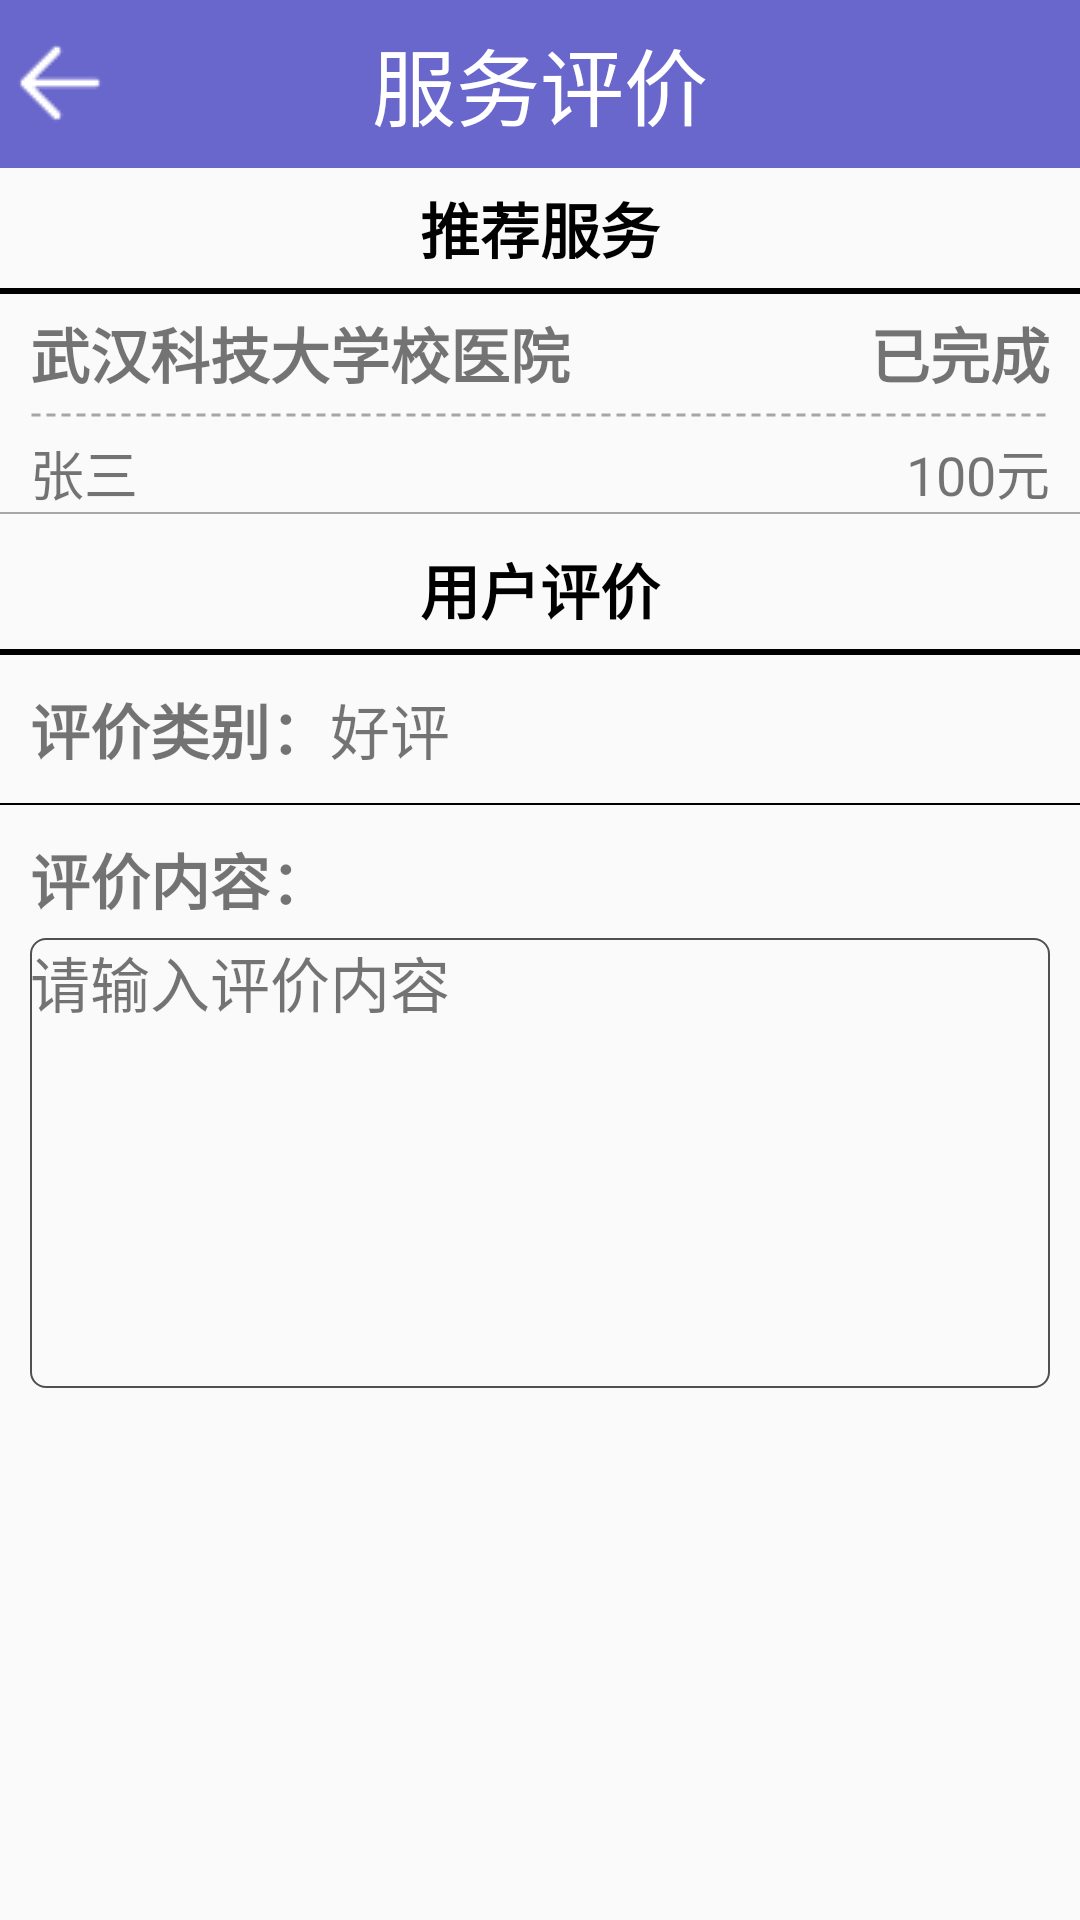

Layout XML and referenced resources for this Android screen:
<!-- AndroidManifest.xml: application theme AppTheme -->
<!-- res/layout/service_evaluate1.xml -->
<?xml version="1.0" encoding="utf-8"?>

<androidx.constraintlayout.widget.ConstraintLayout xmlns:android="http://schemas.android.com/apk/res/android"
    xmlns:app="http://schemas.android.com/apk/res-auto"
    android:layout_width="match_parent"
    android:layout_height="match_parent">

    <androidx.appcompat.widget.Toolbar
        android:id="@+id/toolbar"
        android:layout_width="match_parent"
        android:layout_height="wrap_content"
        android:background="#6966CC"
        app:contentInsetEnd="0dp"
        app:contentInsetStart="0dp"
        app:layout_constraintEnd_toEndOf="parent"
        app:layout_constraintStart_toStartOf="parent"
        app:layout_constraintTop_toTopOf="parent">

        <LinearLayout
            android:layout_width="match_parent"
            android:layout_height="wrap_content">

            <Button
                android:layout_width="30dp"
                android:layout_height="30dp"
                android:layout_gravity="center"
                android:layout_margin="5dp"
                android:background="@drawable/back"
                android:onClick="toBack"/>

            <TextView
                android:id="@+id/address_title"
                android:layout_width="0dp"
                android:layout_height="wrap_content"
                android:layout_gravity="center_vertical"
                android:layout_weight="1"
                android:gravity="center"
                android:text="服务评价"
                android:textColor="#ffffff"
                android:textSize="28sp" />

            <ImageView
                android:layout_width="30dp"
                android:layout_height="30dp"
                android:layout_gravity="center"
                android:layout_margin="5dp"/>

        </LinearLayout>

    </androidx.appcompat.widget.Toolbar>

    <LinearLayout
        android:layout_width="match_parent"
        android:layout_height="0dp"
        android:orientation="vertical"
        app:layout_constraintBottom_toBottomOf="parent"
        app:layout_constraintEnd_toEndOf="parent"
        app:layout_constraintStart_toStartOf="parent"
        app:layout_constraintTop_toBottomOf="@+id/toolbar">

        <TextView
            android:layout_width="match_parent"
            android:layout_height="40dp"
            android:gravity="center"
            android:text="推荐服务"
            android:textColor="#000"
            android:textSize="20dp"
            android:textStyle="bold" />

        <View
            android:layout_width="match_parent"
            android:layout_height="2dp"
            android:background="#000" />

        <LinearLayout
            android:layout_width="match_parent"
            android:layout_height="wrap_content"
            android:layout_marginStart="10dp"
            android:layout_marginTop="5dp"
            android:layout_marginEnd="10dp"
            android:layout_marginBottom="5dp"
            android:orientation="horizontal">

            <TextView
                android:id="@+id/service_institution"
                android:layout_width="0dp"
                android:layout_height="wrap_content"
                android:layout_weight="2"
                android:text="武汉科技大学校医院"
                android:textSize="20sp"
                android:textStyle="bold" />

            <TextView
                android:id="@+id/service_state"
                android:layout_width="0dp"
                android:layout_height="wrap_content"
                android:layout_weight="1"
                android:gravity="right"
                android:text="已完成"
                android:textSize="20sp"
                android:textStyle="bold" />

        </LinearLayout>

        <View
            android:layout_width="match_parent"
            android:layout_height="2dp"
            android:layout_marginStart="10dp"
            android:layout_marginEnd="10dp"
            android:background="@drawable/dash_line"
            android:layerType="software" />

        <LinearLayout
            android:layout_width="match_parent"
            android:layout_height="wrap_content"
            android:layout_marginStart="10dp"
            android:layout_marginTop="5dp"
            android:layout_marginEnd="10dp"
            android:orientation="horizontal">

            <TextView
                android:id="@+id/service_person"
                android:layout_width="0dp"
                android:layout_height="wrap_content"
                android:layout_weight="1"
                android:text="张三"
                android:textSize="18sp" />

            <TextView
                android:id="@+id/service_price"
                android:layout_width="0dp"
                android:layout_height="wrap_content"
                android:layout_weight="1"
                android:gravity="right"
                android:text="100元"
                android:textSize="18sp" />
        </LinearLayout>

        <View
            android:layout_width="match_parent"
            android:layout_height="0.5dp"
            android:background="#5000" />

        <TextView
            android:layout_width="match_parent"
            android:layout_height="40dp"
            android:layout_marginTop="5dp"
            android:gravity="center"
            android:text="用户评价"
            android:textColor="#000"
            android:textSize="20dp"
            android:textStyle="bold" />

        <View
            android:layout_width="match_parent"
            android:layout_height="2dp"
            android:background="#000" />

        <LinearLayout
            android:layout_width="match_parent"
            android:layout_height="wrap_content"
            android:layout_marginStart="10dp"
            android:layout_marginTop="10dp"
            android:layout_marginEnd="10dp"
            android:layout_marginBottom="10dp"
            android:orientation="horizontal">

            <TextView
                android:layout_width="wrap_content"
                android:layout_height="wrap_content"
                android:text="评价类别："
                android:textSize="20sp"
                android:textStyle="bold" />

            <TextView
                android:id="@+id/service_grade"
                android:layout_width="match_parent"
                android:layout_height="wrap_content"
                android:text="好评"
                android:textSize="20sp" />

        </LinearLayout>

        <View
            android:layout_width="match_parent"
            android:layout_height="0.5dp"
            android:background="#000" />

        <LinearLayout
            android:layout_width="match_parent"
            android:layout_height="wrap_content"
            android:layout_marginStart="10dp"
            android:layout_marginTop="10dp"
            android:layout_marginEnd="10dp"
            android:layout_marginBottom="10dp"
            android:orientation="vertical">

            <TextView
                android:layout_width="match_parent"
                android:layout_height="match_parent"
                android:layout_marginBottom="5dp"
                android:gravity="center_vertical"
                android:text="评价内容："
                android:textSize="20sp"
                android:textStyle="bold" />

            <TextView
                android:id="@+id/service_content"
                android:layout_width="match_parent"
                android:layout_height="150dp"
                android:background="@drawable/text_background"
                android:gravity="left"
                android:text="请输入评价内容"
                android:textSize="20sp" />

        </LinearLayout>

    </LinearLayout>

</androidx.constraintlayout.widget.ConstraintLayout>
<!-- resources referenced by this layout -->
<resources>
  <!-- drawable back (drawable) -->
  <?xml version="1.0" encoding="utf-8"?>
  <selector xmlns:android="http://schemas.android.com/apk/res/android">
      <item android:drawable="@drawable/back1" android:state_focused="true" />
      <item android:drawable="@drawable/back2" android:state_pressed="true" />
      <item android:drawable="@drawable/back1" />
  </selector>
  <!-- drawable dash_line (drawable) -->
  <?xml version="1.0" encoding="utf-8"?>
  
  <shape xmlns:android="http://schemas.android.com/apk/res/android"
      android:shape="line">
      <stroke
          android:width="1dp"
          android:color="#5000"
          android:dashGap="2dp"
          android:dashWidth="3dp"/>
  </shape>
  <!-- drawable text_background (drawable-v24) -->
  <?xml version="1.0" encoding="utf-8"?>
  
  <layer-list xmlns:android="http://schemas.android.com/apk/res/android">
  
      <item>
          <shape
              android:shape="rectangle">
              <corners android:radius="5dp"/>
              <stroke
                  android:width="0.5dp"
                  android:color="#505050"/>
          </shape>
      </item>
  </layer-list>
  <style name="AppTheme" parent="Theme.AppCompat.Light.NoActionBar">
          
          <item name="colorPrimary">@color/colorPrimary</item>
          <item name="colorPrimaryDark">@color/colorPrimaryDark</item>
          <item name="colorAccent">@color/colorAccent</item>
          <item name="colorControlNormal">#ffffff</item>
      </style>
  <!-- drawable back1: png bitmap (drawable, 377 bytes) -->
  <!-- drawable back2: png bitmap (drawable, 429 bytes) -->
  <color name="colorPrimary">#6200EE</color>
  <color name="colorPrimaryDark">#3700B3</color>
  <color name="colorAccent">#03DAC5</color>
</resources>
